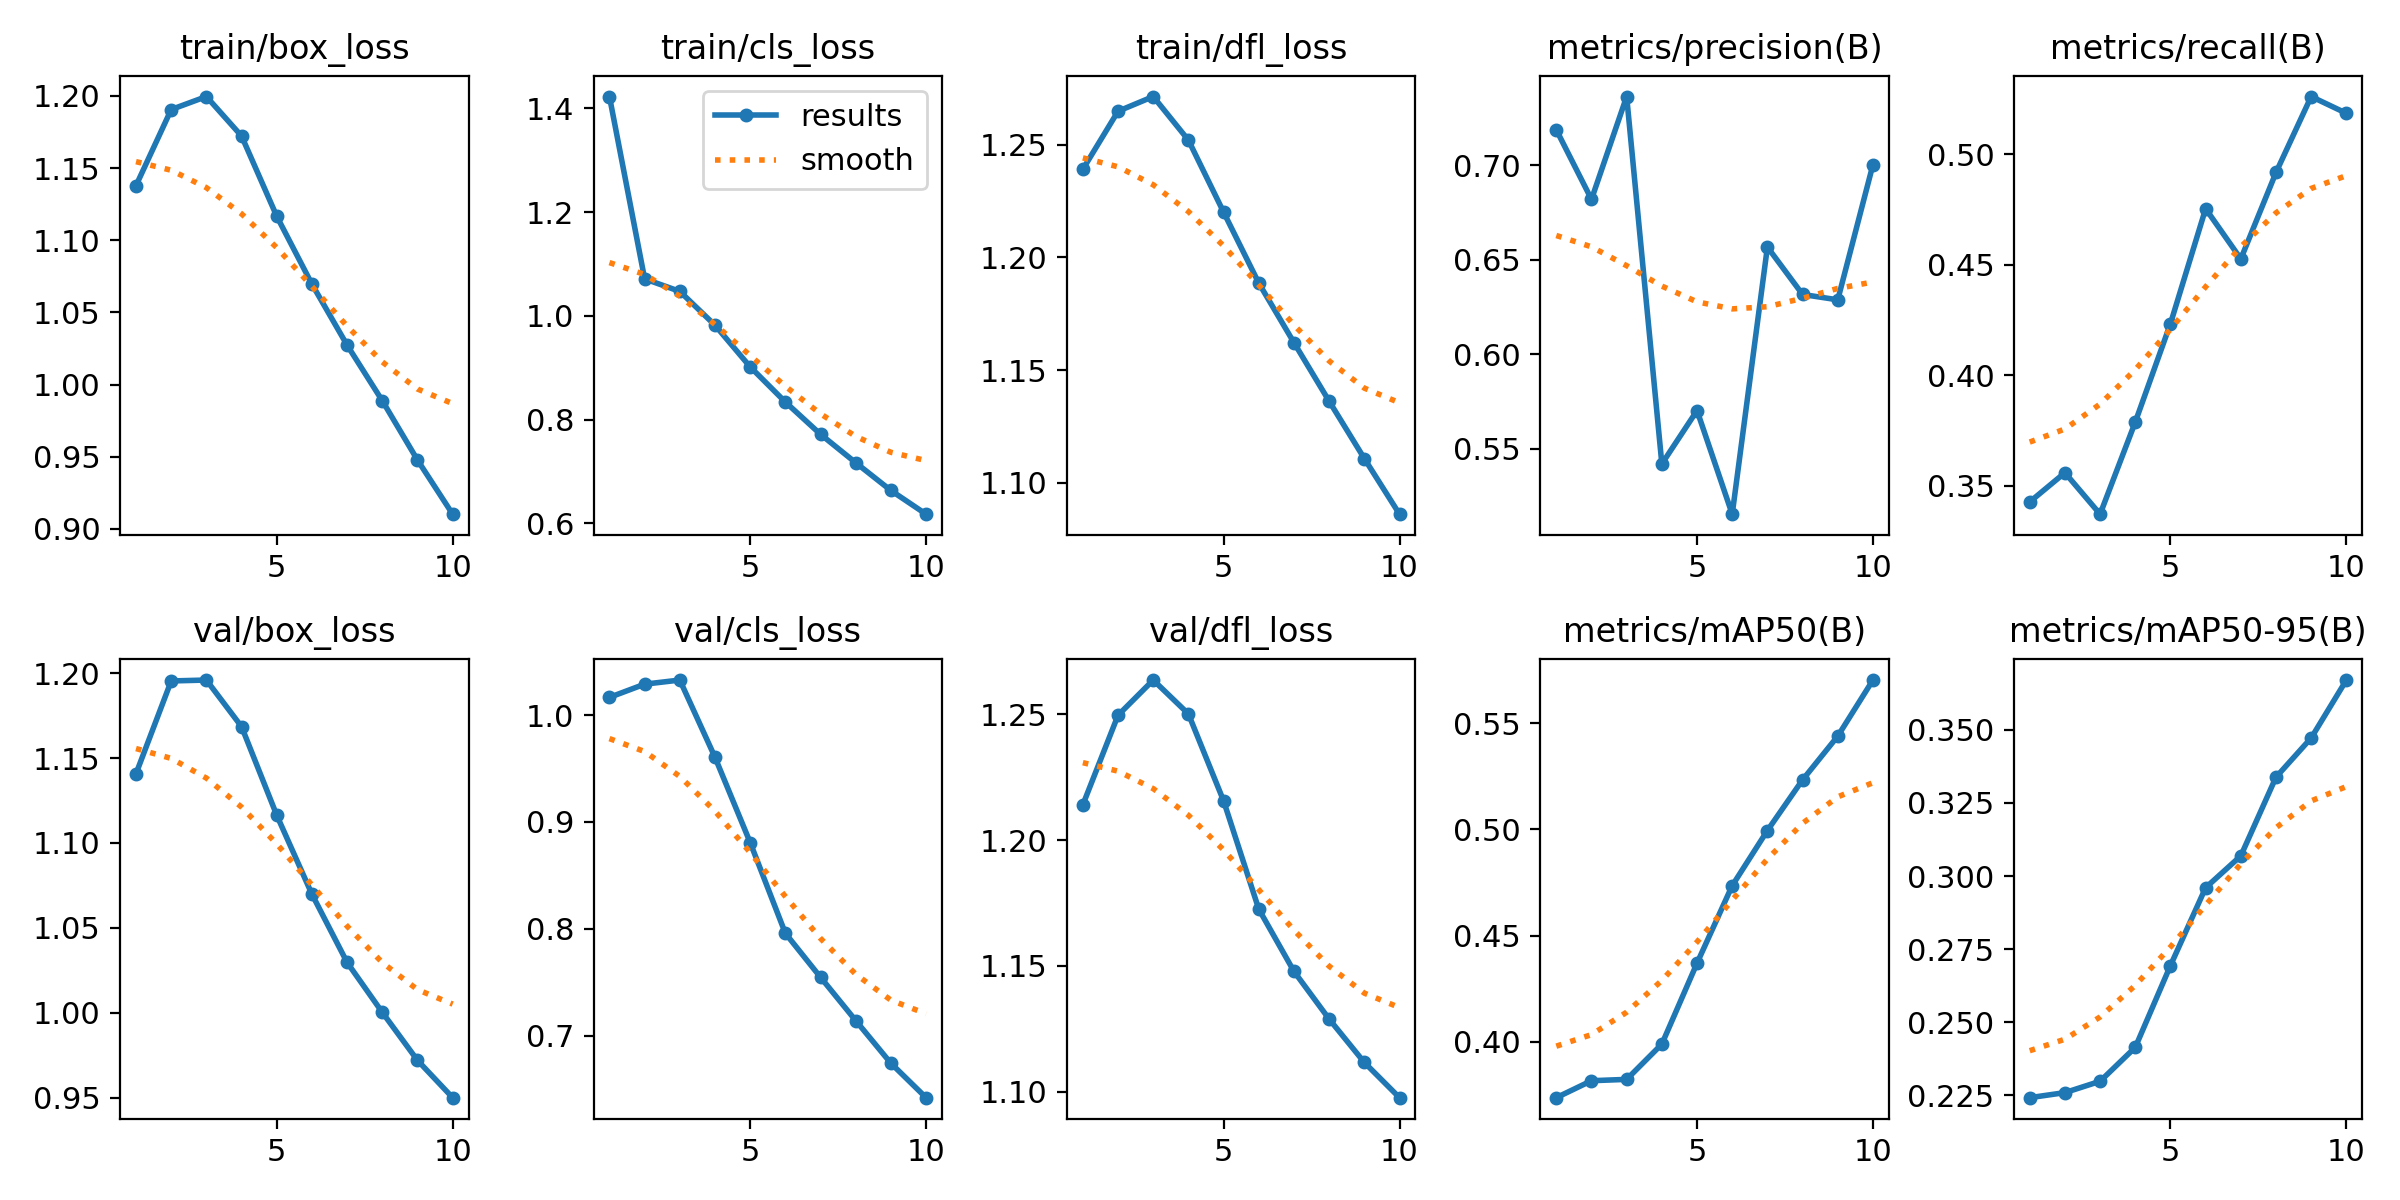

Values plotted in this chart, from the file beside it:
epoch, time, train/box_loss, train/cls_loss, train/dfl_loss, metrics/precision(B), metrics/recall(B), metrics/mAP50(B), metrics/mAP50-95(B), val/box_loss, val/cls_loss, val/dfl_loss, lr/pg0, lr/pg1, lr/pg2
1, 313, 1.138, 1.423, 1.239, 0.7187, 0.3428, 0.3738, 0.2242, 1.141, 1.017, 1.214, 0.0001583, 0.0001583, 0.0001583
2, 573.9, 1.191, 1.071, 1.265, 0.6819, 0.356, 0.3817, 0.2259, 1.195, 1.029, 1.25, 0.0002856, 0.0002856, 0.0002856
3, 842.5, 1.2, 1.047, 1.271, 0.7362, 0.3372, 0.3824, 0.2298, 1.196, 1.033, 1.264, 0.0003814, 0.0003814, 0.0003814
4, 1103, 1.172, 0.9818, 1.252, 0.5419, 0.3789, 0.399, 0.2414, 1.169, 0.9605, 1.25, 0.0003346, 0.0003346, 0.0003346
5, 1369, 1.117, 0.9015, 1.22, 0.5702, 0.4234, 0.4371, 0.2694, 1.116, 0.8808, 1.216, 0.0002875, 0.0002875, 0.0002875
6, 1634, 1.07, 0.8337, 1.189, 0.5153, 0.4754, 0.4735, 0.296, 1.07, 0.7959, 1.173, 0.0002404, 0.0002404, 0.0002404
7, 1896, 1.027, 0.7715, 1.162, 0.6566, 0.4527, 0.4995, 0.3069, 1.03, 0.7547, 1.148, 0.0001933, 0.0001933, 0.0001933
8, 2160, 0.9888, 0.7167, 1.136, 0.6316, 0.4918, 0.5233, 0.3338, 1, 0.7142, 1.129, 0.0001461, 0.0001461, 0.0001461
9, 2422, 0.9477, 0.6632, 1.111, 0.6287, 0.5262, 0.5439, 0.3472, 0.972, 0.6743, 1.112, 9.9008e-05, 9.9008e-05, 9.9008e-05
10, 2691, 0.9102, 0.6175, 1.086, 0.7002, 0.5186, 0.5703, 0.3671, 0.95, 0.6421, 1.098, 5.1884e-05, 5.1884e-05, 5.1884e-05
